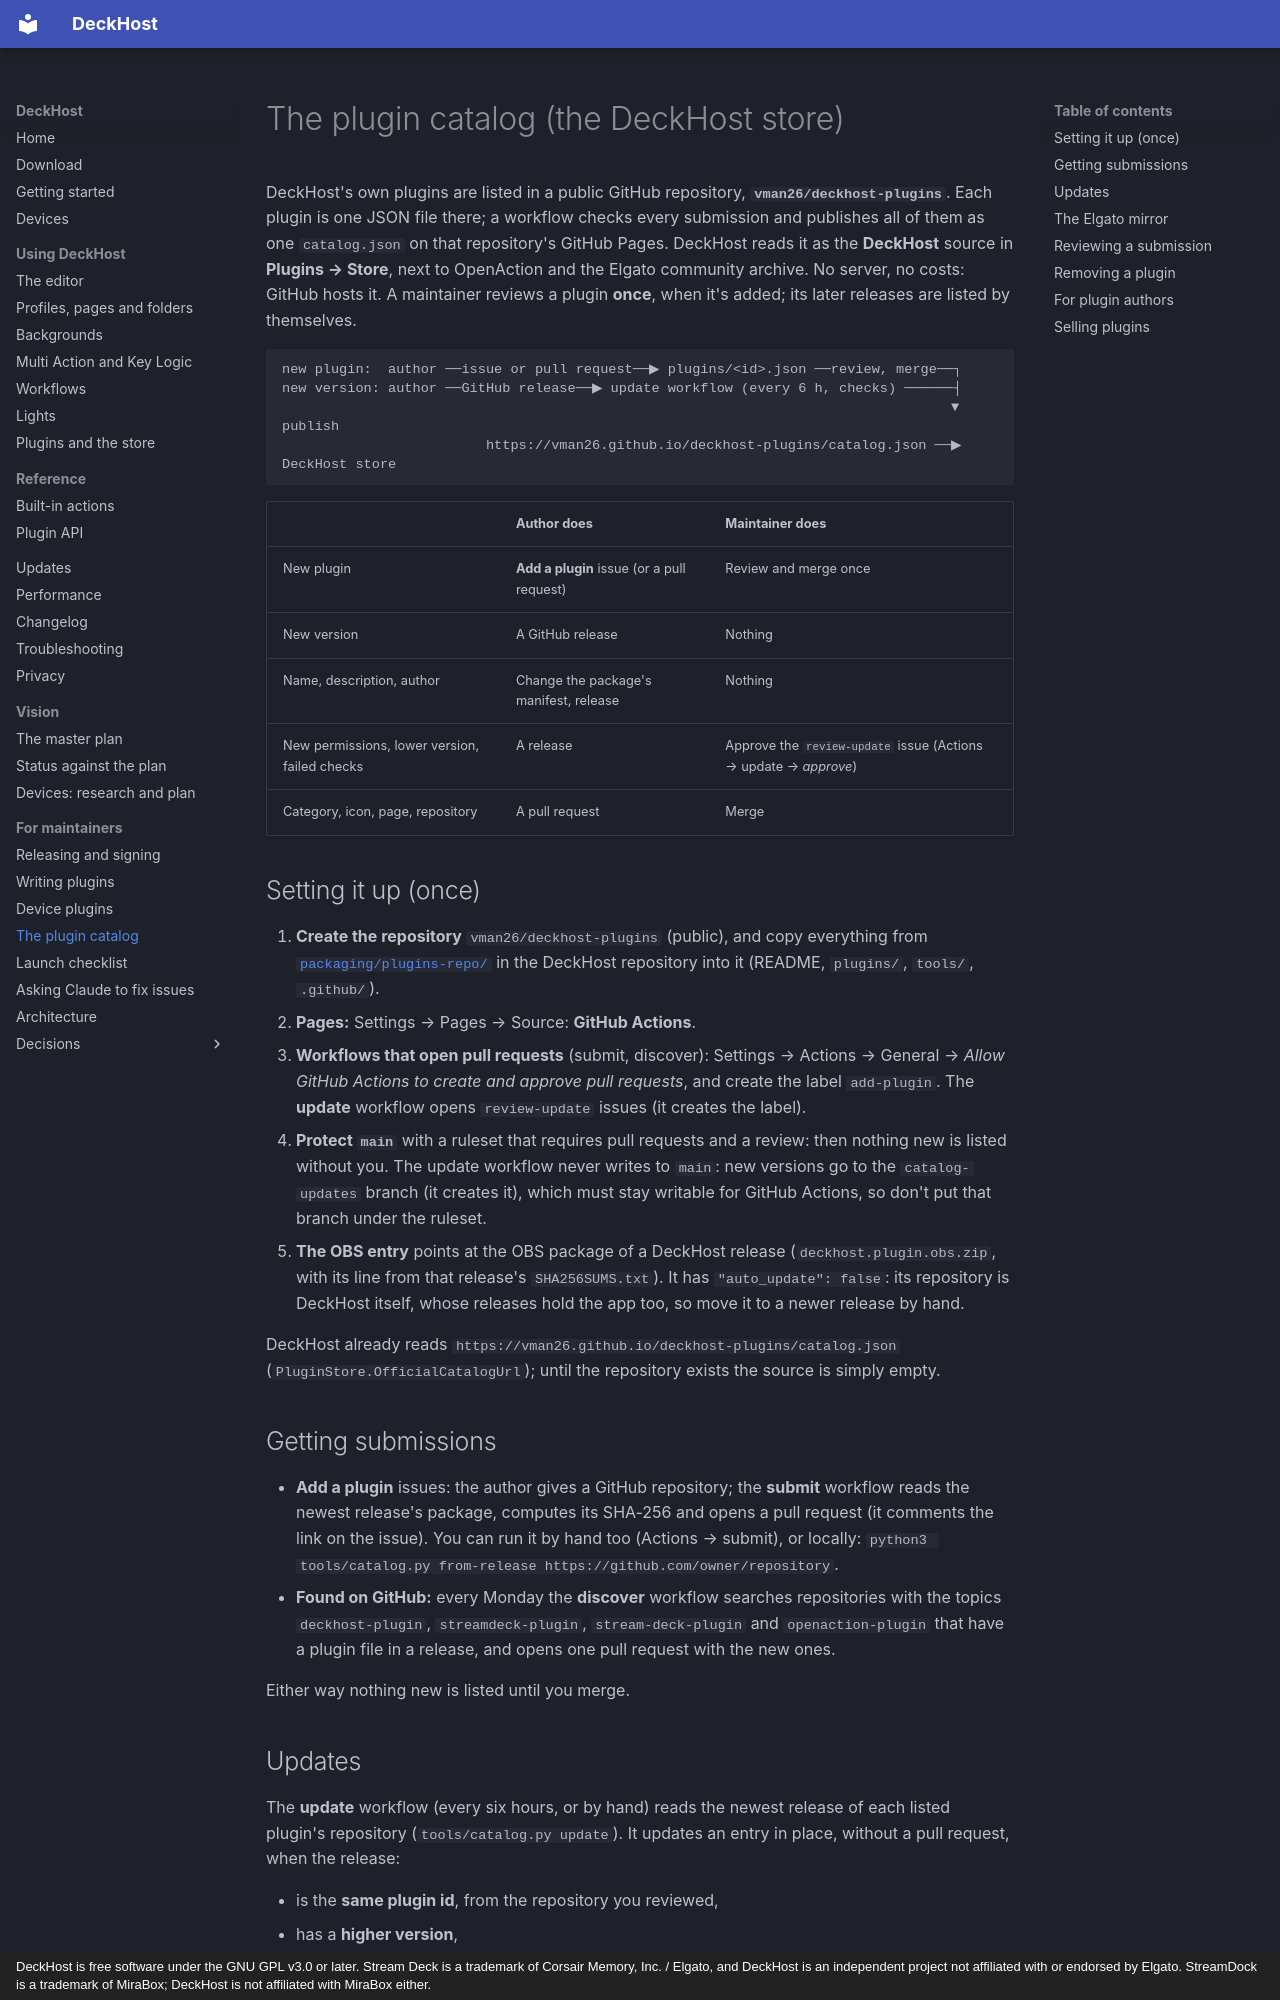

repository: vman26/DeckHost · page: maintainers/plugin-store/index.html · generator: mkdocs · copyright: DeckHost is free software under the GNU GPL v3.0 or later. Stream Deck is a trademark of Corsair Memory, Inc. / Elgato, and DeckHost is an independent project not affiliated with or endorsed by Elgato. StreamDock is a trademark of MiraBox; DeckHost is not affiliated with MiraBox either.

# The plugin catalog (the DeckHost store)

DeckHost's own plugins are listed in a public GitHub repository, **`vman26/deckhost-plugins`**. Each
plugin is one JSON file there; a workflow checks every submission and publishes all of them as one
`catalog.json` on that repository's GitHub Pages. DeckHost reads it as the **DeckHost** source in
**Plugins → Store**, next to OpenAction and the Elgato community archive. No server, no costs: GitHub
hosts it. A maintainer reviews a plugin **once**, when it's added; its later releases are listed
by themselves.

```
new plugin:  author ──issue or pull request──▶ plugins/<id>.json ──review, merge──┐
new version: author ──GitHub release──▶ update workflow (every 6 h, checks) ──────┤
                                                                                  ▼ publish
                         https://vman26.github.io/deckhost-plugins/catalog.json ──▶ DeckHost store
```

| | Author does | Maintainer does |
|---|---|---|
| New plugin | **Add a plugin** issue (or a pull request) | Review and merge once |
| New version | A GitHub release | Nothing |
| Name, description, author | Change the package's manifest, release | Nothing |
| New permissions, lower version, failed checks | A release | Approve the `review-update` issue (Actions → update → *approve*) |
| Category, icon, page, repository | A pull request | Merge |

## Setting it up (once)

1. **Create the repository** `vman26/deckhost-plugins` (public), and copy everything from
   [`packaging/plugins-repo/`](https://github.com/vman26/DeckHost/tree/main/packaging/plugins-repo)
   in the DeckHost repository into it (README, `plugins/`, `tools/`, `.github/`).
2. **Pages:** Settings → Pages → Source: **GitHub Actions**.
3. **Workflows that open pull requests** (submit, discover): Settings → Actions → General →
   *Allow GitHub Actions to create and approve pull requests*, and create the label `add-plugin`.
   The **update** workflow opens `review-update` issues (it creates the label).
4. **Protect `main`** with a ruleset that requires pull requests and a review: then nothing new is
   listed without you. The update workflow never writes to `main`: new versions go to the
   `catalog-updates` branch (it creates it), which must stay writable for GitHub Actions, so don't
   put that branch under the ruleset.
5. **The OBS entry** points at the OBS package of a DeckHost release (`deckhost.plugin.obs.zip`,
   with its line from that release's `SHA256SUMS.txt`). It has `"auto_update": false`: its
   repository is DeckHost itself, whose releases hold the app too, so move it to a newer release by
   hand.

DeckHost already reads `https://vman26.github.io/deckhost-plugins/catalog.json`
(`PluginStore.OfficialCatalogUrl`); until the repository exists the source is simply empty.

## Getting submissions

- **Add a plugin** issues: the author gives a GitHub repository; the **submit** workflow reads the
  newest release's package, computes its SHA-256 and opens a pull request (it comments the link on
  the issue). You can run it by hand too (Actions → submit), or locally:
  `python3 tools/catalog.py from-release https://github.com/owner/repository`.
- **Found on GitHub:** every Monday the **discover** workflow searches repositories with the topics
  `deckhost-plugin`, `streamdeck-plugin`, `stream-deck-plugin` and `openaction-plugin` that have a
  plugin file in a release, and opens one pull request with the new ones.

Either way nothing new is listed until you merge.
